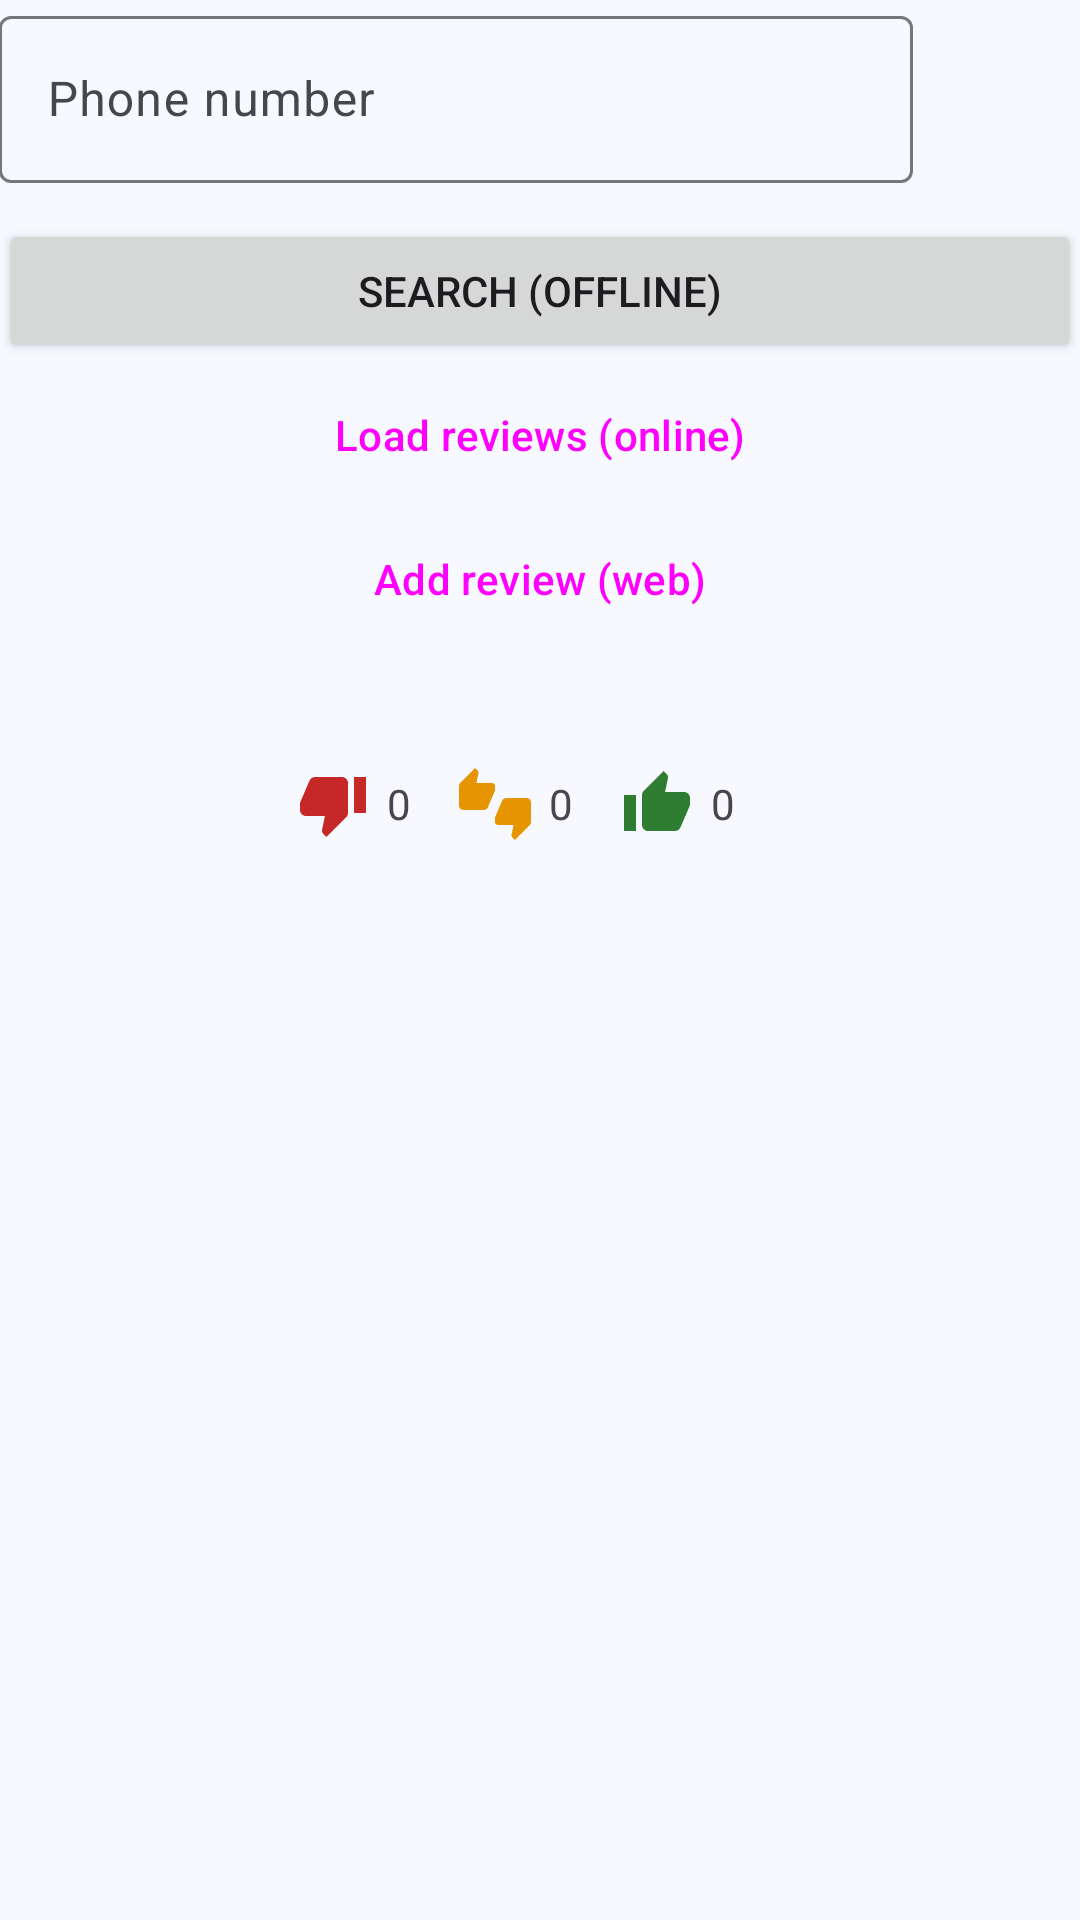

The Android layout XML behind this screen, and the referenced resources:
<!-- AndroidManifest.xml: application theme AppTheme -->
<!-- res/layout/activity_lookup_number.xml -->
<?xml version="1.0" encoding="utf-8"?>
<ScrollView xmlns:android="http://schemas.android.com/apk/res/android"
    xmlns:app="http://schemas.android.com/apk/res-auto"
    xmlns:tools="http://schemas.android.com/tools"
    android:layout_width="match_parent"
    android:layout_height="match_parent"
    tools:context=".LookupNumberActivity">

    <LinearLayout
        android:layout_width="match_parent"
        android:layout_height="wrap_content"
        android:orientation="vertical"
        android:padding="@dimen/item_padding">

        <LinearLayout
            android:layout_width="match_parent"
            android:layout_height="wrap_content"
            android:gravity="center_vertical"
            android:orientation="horizontal">

            <com.google.android.material.textfield.TextInputLayout
                style="@style/Widget.Material3.TextInputLayout.OutlinedBox"
                android:layout_width="0dp"
                android:layout_height="wrap_content"
                android:layout_weight="1"
                android:hint="@string/lookup_hint_input_number">

                <com.google.android.material.textfield.TextInputEditText
                    android:id="@+id/phoneNumberInput"
                    android:layout_width="match_parent"
                    android:layout_height="wrap_content"
                    android:inputType="phone"
                    android:maxLength="50"
                    tools:text="@string/lookup_default_test_number" />

            </com.google.android.material.textfield.TextInputLayout>

            <com.google.android.material.button.MaterialButton
                style="@style/Widget.Material3.Button.IconButton"
                android:layout_width="wrap_content"
                android:layout_height="wrap_content"
                android:contentDescription="@string/lookup_clear_number"
                android:onClick="onClearNumberButtonClick"
                app:icon="@drawable/ic_clear_24dp" />

            <com.google.android.material.button.MaterialButton
                style="@style/Widget.Material3.Button.IconButton"
                android:layout_width="wrap_content"
                android:layout_height="wrap_content"
                android:contentDescription="@string/lookup_paste_number"
                android:onClick="onPasteNumberButtonClick"
                app:icon="@drawable/ic_menu_paste_material" />

        </LinearLayout>

        <Button
            android:layout_width="match_parent"
            android:layout_height="wrap_content"
            android:layout_marginTop="12dp"
            android:onClick="onQueryDbButtonClick"
            android:text="@string/lookup_query_db" />

        <Button
            style="@style/Widget.Material3.Button.TonalButton"
            android:layout_width="match_parent"
            android:layout_height="wrap_content"
            android:onClick="onLoadReviewsButtonClick"
            android:text="@string/lookup_load_reviews" />

        <Button
            style="@style/Widget.Material3.Button.OutlinedButton"
            android:layout_width="match_parent"
            android:layout_height="wrap_content"
            android:onClick="onAddReviewButtonClick"
            android:text="@string/add_web_review" />

        <TextView
            android:id="@+id/reviews_phone_number"
            android:layout_width="wrap_content"
            android:layout_height="wrap_content"
            android:layout_gravity="center_horizontal"
            android:layout_marginTop="6dp"
            android:gravity="center_horizontal"
            android:textSize="20sp"
            tools:text="@string/lookup_default_test_number" />

        <include
            layout="@layout/reviews_summary"
            android:layout_width="wrap_content"
            android:layout_height="wrap_content"
            android:layout_gravity="center_horizontal"
            android:layout_marginTop="6dp" />

        <TextView
            android:id="@+id/reviews_details"
            android:layout_width="wrap_content"
            android:layout_height="wrap_content"
            android:layout_gravity="center_horizontal"
            android:layout_marginTop="6dp"
            android:ellipsize="end"
            android:gravity="center_horizontal"
            android:textSize="16sp"
            tools:text="Financial service" />

    </LinearLayout>

</ScrollView>
<!-- res/layout/reviews_summary.xml (included above) -->
<?xml version="1.0" encoding="utf-8"?>
<LinearLayout xmlns:android="http://schemas.android.com/apk/res/android"
    xmlns:tools="http://schemas.android.com/tools"
    android:id="@+id/reviews_summary"
    android:layout_width="match_parent"
    android:layout_height="wrap_content"
    android:layout_gravity="center_vertical"
    android:baselineAligned="false"
    android:orientation="horizontal">

    <LinearLayout
        android:layout_width="wrap_content"
        android:layout_height="wrap_content"
        android:layout_gravity="center_vertical"
        android:layout_weight="1"
        android:gravity="center_horizontal|center_vertical"
        android:orientation="horizontal">

        <androidx.appcompat.widget.AppCompatImageView
            android:layout_width="wrap_content"
            android:layout_height="wrap_content"
            android:src="@drawable/ic_thumb_down_24dp"
            android:tint="@color/rateNegative" />

        <TextView
            android:id="@+id/summary_text_negative"
            android:layout_width="wrap_content"
            android:layout_height="wrap_content"
            android:layout_marginStart="6dp"
            android:layout_marginEnd="16dp"
            tools:text="0" />
    </LinearLayout>

    <LinearLayout
        android:layout_width="wrap_content"
        android:layout_height="wrap_content"
        android:layout_gravity="center_vertical"
        android:layout_weight="1"
        android:gravity="center_horizontal|center_vertical"
        android:orientation="horizontal">

        <androidx.appcompat.widget.AppCompatImageView
            android:layout_width="wrap_content"
            android:layout_height="wrap_content"
            android:src="@drawable/ic_thumbs_up_down_24dp"
            android:tint="@color/rateNeutral" />

        <TextView
            android:id="@+id/summary_text_neutral"
            android:layout_width="wrap_content"
            android:layout_height="wrap_content"
            android:layout_marginStart="6dp"
            android:layout_marginEnd="16dp"
            tools:text="0" />
    </LinearLayout>

    <LinearLayout
        android:layout_width="wrap_content"
        android:layout_height="wrap_content"
        android:layout_gravity="center_vertical"
        android:layout_weight="1"
        android:gravity="center_horizontal|center_vertical"
        android:orientation="horizontal">

        <androidx.appcompat.widget.AppCompatImageView
            android:layout_width="wrap_content"
            android:layout_height="wrap_content"
            android:src="@drawable/ic_thumb_up_24dp"
            android:tint="@color/ratePositive" />

        <TextView
            android:id="@+id/summary_text_positive"
            android:layout_width="wrap_content"
            android:layout_height="wrap_content"
            android:layout_marginStart="6dp"
            android:layout_marginEnd="16dp"
            tools:text="0" />
    </LinearLayout>

</LinearLayout>
<!-- resources referenced by this layout -->
<resources>
  <color name="rateNegative">#C62828</color>
  <color name="rateNeutral">#E69500</color>
  <color name="ratePositive">#2E7D32</color>
  <!-- drawable ic_thumb_down_24dp (drawable) -->
  <vector xmlns:android="http://schemas.android.com/apk/res/android"
      android:width="24dp"
      android:height="24dp"
      android:tint="?attr/colorControlNormal"
      android:viewportWidth="24.0"
      android:viewportHeight="24.0">
      <path
          android:fillColor="#FFFFFFFF"
          android:pathData="M15,3L6,3c-0.83,0 -1.54,0.5 -1.84,1.22l-3.02,7.05c-0.09,0.23 -0.14,0.47 -0.14,0.73v1.91l0.01,0.01L1,14c0,1.1 0.9,2 2,2h6.31l-0.95,4.57 -0.03,0.32c0,0.41 0.17,0.79 0.44,1.06L9.83,23l6.59,-6.59c0.36,-0.36 0.58,-0.86 0.58,-1.41L17,5c0,-1.1 -0.9,-2 -2,-2zM19,3v12h4L23,3h-4z" />
  </vector>
  <!-- drawable ic_thumb_up_24dp (drawable) -->
  <vector xmlns:android="http://schemas.android.com/apk/res/android"
      android:width="24dp"
      android:height="24dp"
      android:tint="?attr/colorControlNormal"
      android:viewportWidth="24.0"
      android:viewportHeight="24.0">
      <path
          android:fillColor="#FFFFFFFF"
          android:pathData="M1,21h4L5,9L1,9v12zM23,10c0,-1.1 -0.9,-2 -2,-2h-6.31l0.95,-4.57 0.03,-0.32c0,-0.41 -0.17,-0.79 -0.44,-1.06L14.17,1 7.59,7.59C7.22,7.95 7,8.45 7,9v10c0,1.1 0.9,2 2,2h9c0.83,0 1.54,-0.5 1.84,-1.22l3.02,-7.05c0.09,-0.23 0.14,-0.47 0.14,-0.73v-1.91l-0.01,-0.01L23,10z" />
  </vector>
  <string name="add_web_review">Add review (web)</string>
  <string name="lookup_clear_number">Clear number</string>
  <string name="lookup_default_test_number" translatable="false">+74995861192</string>
  <string name="lookup_hint_input_number">Phone number</string>
  <string name="lookup_load_reviews">Load reviews (online)</string>
  <string name="lookup_paste_number">Paste number</string>
  <string name="lookup_query_db">Search (offline)</string>
  <color name="md_primary">#2B5F8E</color>
  <color name="md_on_primary">#FFFFFF</color>
  <color name="md_primary_container">#D0E4FF</color>
  <color name="md_on_primary_container">#001D35</color>
  <color name="md_secondary">#535F70</color>
  <color name="md_on_secondary">#FFFFFF</color>
  <color name="md_secondary_container">#D7E3F7</color>
  <color name="md_on_secondary_container">#101C2B</color>
  <color name="md_tertiary">#6B5778</color>
  <color name="md_on_tertiary">#FFFFFF</color>
  <color name="md_tertiary_container">#F2DAFF</color>
  <color name="md_on_tertiary_container">#251431</color>
  <color name="md_background">#F8F9FF</color>
  <color name="md_on_background">#191C20</color>
  <color name="md_surface">#F8F9FF</color>
  <color name="md_on_surface">#191C20</color>
  <color name="md_surface_variant">#DFE2EB</color>
  <color name="md_on_surface_variant">#43474E</color>
  <color name="md_outline">#73777F</color>
  <color name="md_outline_variant">#C3C7CF</color>
  <color name="md_surface_container_lowest">#FFFFFF</color>
  <color name="md_surface_container_low">#F2F3F9</color>
  <color name="md_surface_container">#ECEEF4</color>
  <color name="md_surface_container_high">#E6E8EE</color>
  <color name="md_surface_container_highest">#E1E2E8</color>
  <style name="AppPreferenceThemeOverlay" parent="PreferenceThemeOverlay">
          <item name="switchPreferenceCompatStyle">@style/AppPreference.SwitchPreferenceCompat</item>
      </style>
  <!-- drawable activated_background (drawable) -->
  <?xml version="1.0" encoding="utf-8"?>
  <selector xmlns:android="http://schemas.android.com/apk/res/android">
      <item android:state_activated="true">
          <color android:color="?attr/colorSecondaryContainer" />
      </item>
      <item android:drawable="@android:color/transparent" />
  </selector>
  <style name="AppPreference.SwitchPreferenceCompat" parent="Preference.SwitchPreferenceCompat.Material">
          <item name="android:widgetLayout">@layout/preference_material_switch</item>
      </style>
</resources>
